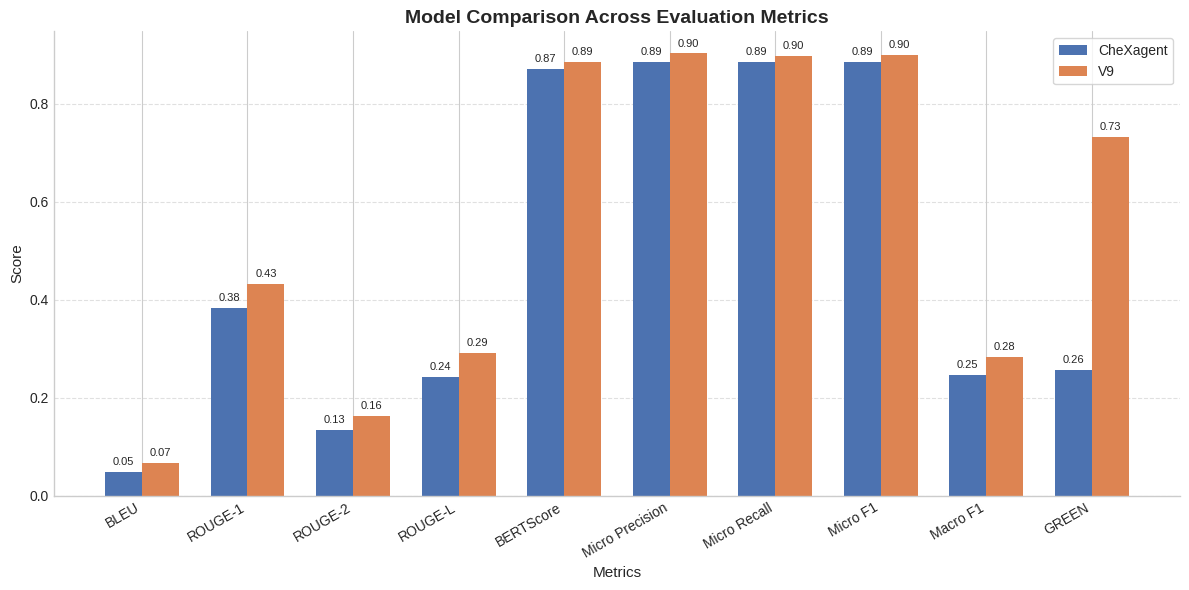

Generate this figure with matplotlib:
import numpy as np
import matplotlib.pyplot as plt

# -----------------------------
# Data
# -----------------------------
metrics = [
    "BLEU", "ROUGE-1", "ROUGE-2", "ROUGE-L",
    "BERTScore", "Micro Precision", "Micro Recall",
    "Micro F1", "Macro F1", "GREEN"
]

chexagent = [0.0485, 0.3843, 0.1340, 0.2429, 0.8720, 0.8864, 0.8864, 0.8864, 0.2476, 0.2560]
v9        = [0.0673, 0.4328, 0.1627, 0.2916, 0.8864, 0.9031, 0.8987, 0.9009, 0.2834, 0.7318]

# -----------------------------
# Positions
# -----------------------------
x = np.arange(len(metrics))
width = 0.35

# -----------------------------
# Style (clean & publication-like)
# -----------------------------
plt.style.use("seaborn-v0_8-whitegrid")
fig, ax = plt.subplots(figsize=(12, 6))

# Colors (consistent, single color per model)
color_chex = "#4C72B0"
color_v9   = "#DD8452"

# -----------------------------
# Plot bars
# -----------------------------
bars1 = ax.bar(x - width/2, chexagent, width, label="CheXagent", color=color_chex)
bars2 = ax.bar(x + width/2, v9, width, label="V9", color=color_v9)

# -----------------------------
# Labels & formatting
# -----------------------------
ax.set_xlabel("Metrics", fontsize=11)
ax.set_ylabel("Score", fontsize=11)
ax.set_title("Model Comparison Across Evaluation Metrics", fontsize=14, weight="semibold")

ax.set_xticks(x)
ax.set_xticklabels(metrics, rotation=30, ha="right")

ax.legend(frameon=True)
ax.grid(axis='y', linestyle='--', alpha=0.6)

# Remove top/right borders for clean look
ax.spines['top'].set_visible(False)
ax.spines['right'].set_visible(False)

# -----------------------------
# Optional: add value labels
# -----------------------------
def add_labels(bars):
    for bar in bars:
        height = bar.get_height()
        ax.text(bar.get_x() + bar.get_width()/2,
                height + 0.01,
                f"{height:.2f}",
                ha='center', va='bottom', fontsize=8)

add_labels(bars1)
add_labels(bars2)

plt.tight_layout()

# -----------------------------
# Save (publication quality)
# -----------------------------
plt.savefig("vertical_comparison.png", dpi=300, bbox_inches="tight")
plt.savefig("vertical_comparison.pdf", bbox_inches="tight")

plt.show()
